Photos from the image-classification dataset "crackdata" in the GitHub repository TianjieZhang1993/RCCD. Its 4 classes are: alligator cracking, block cracks, longitudinal cracks, transverse cracks.

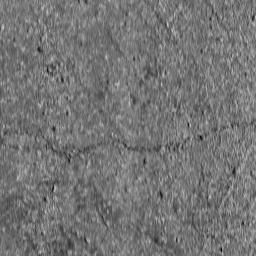
Label: transverse cracks

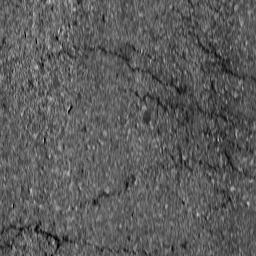
Label: alligator cracking

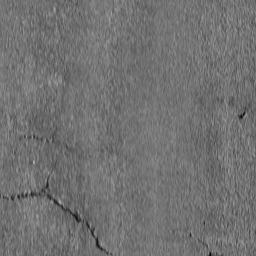
Label: transverse cracks

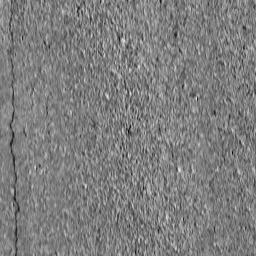
Label: longitudinal cracks

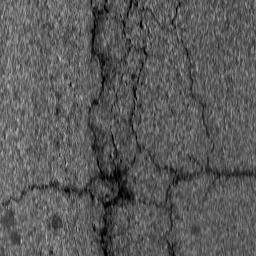
Label: block cracks

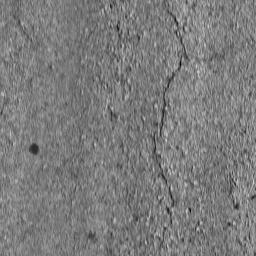
Label: longitudinal cracks
